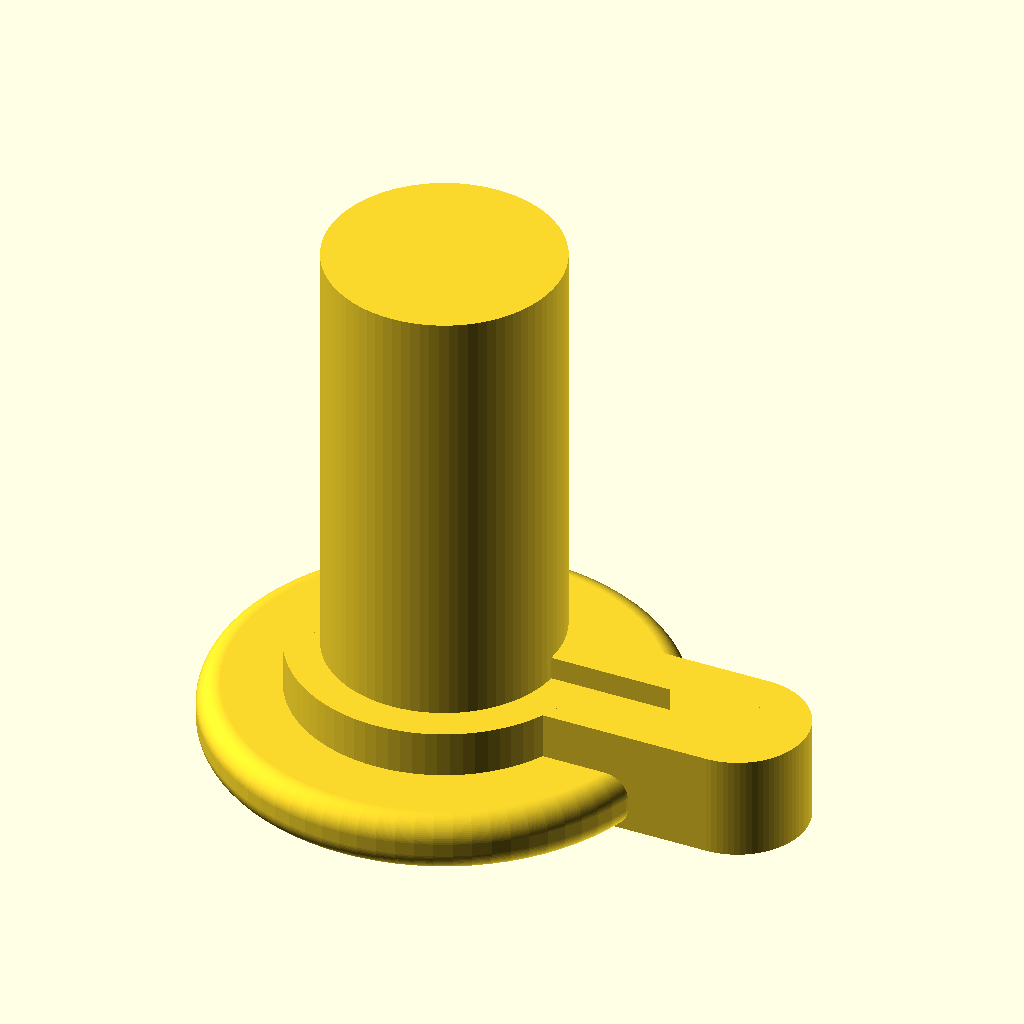
Cell 1: rendered with the file's own defaults.
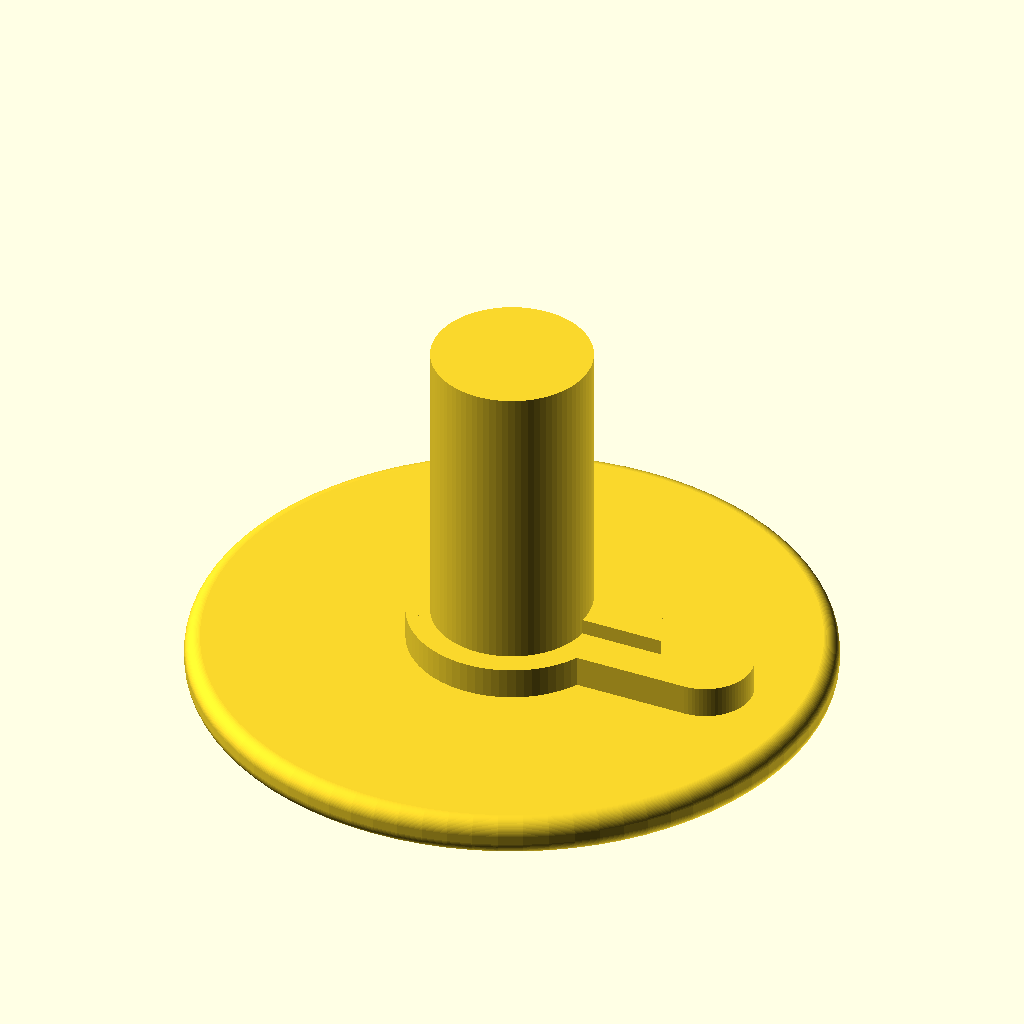
Cell 2: the same model with base_lower_od = 80.
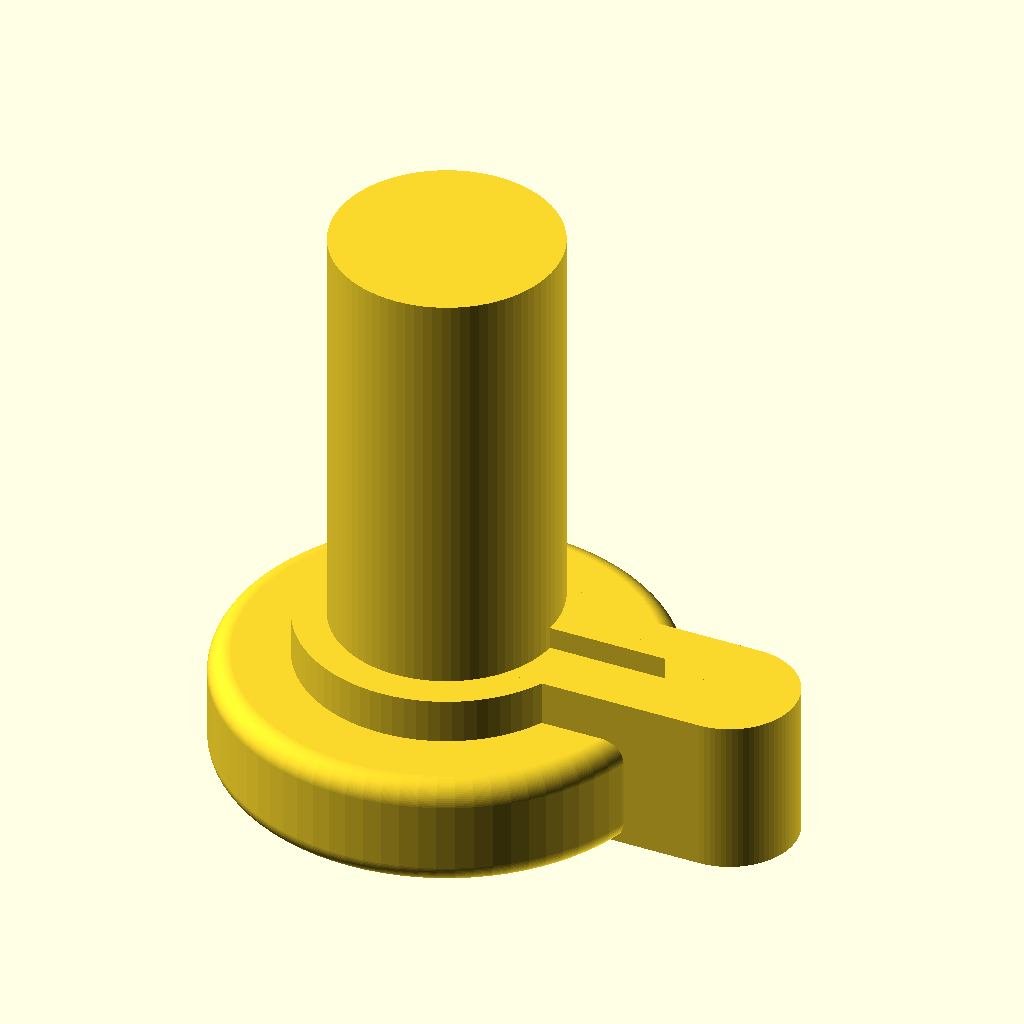
Cell 3: the same model with base_lower_h = 10.
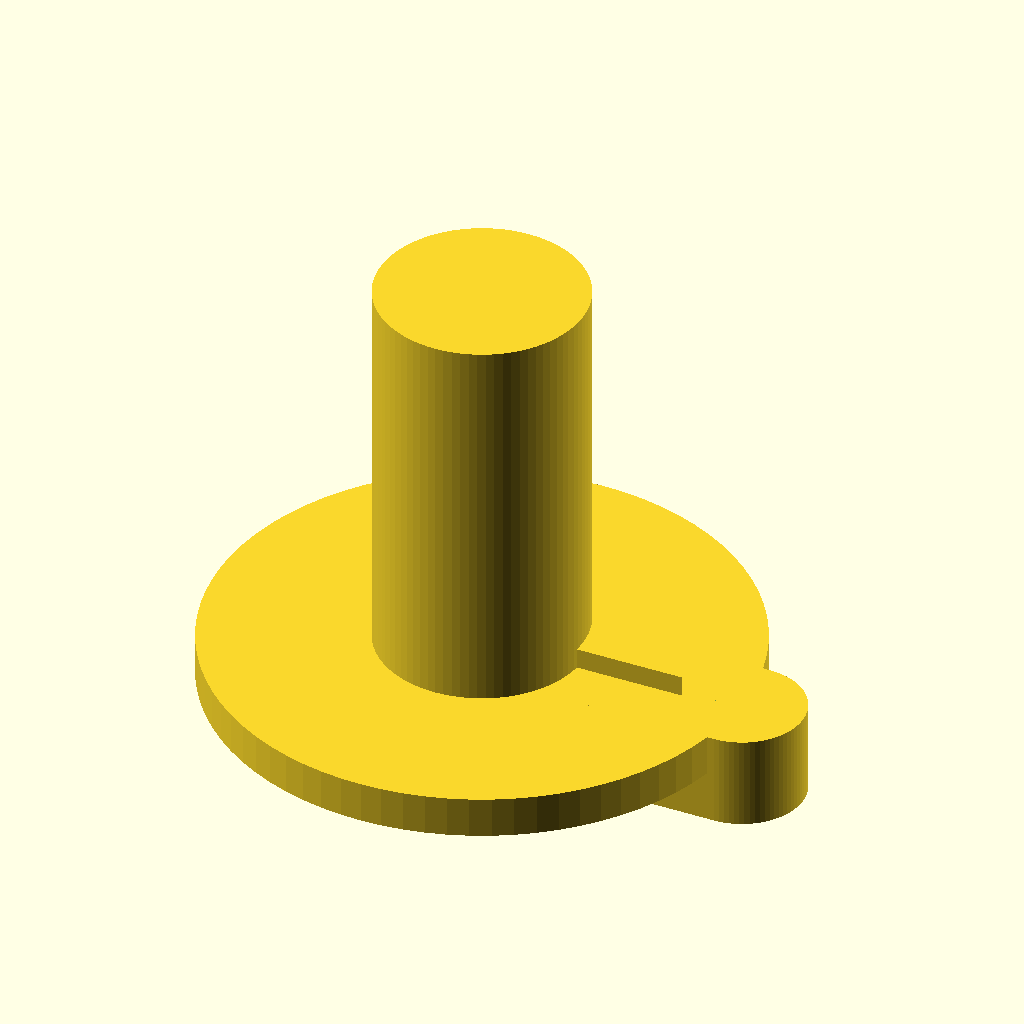
Cell 4 — base_upper_od set to 52, the other parameters unchanged.
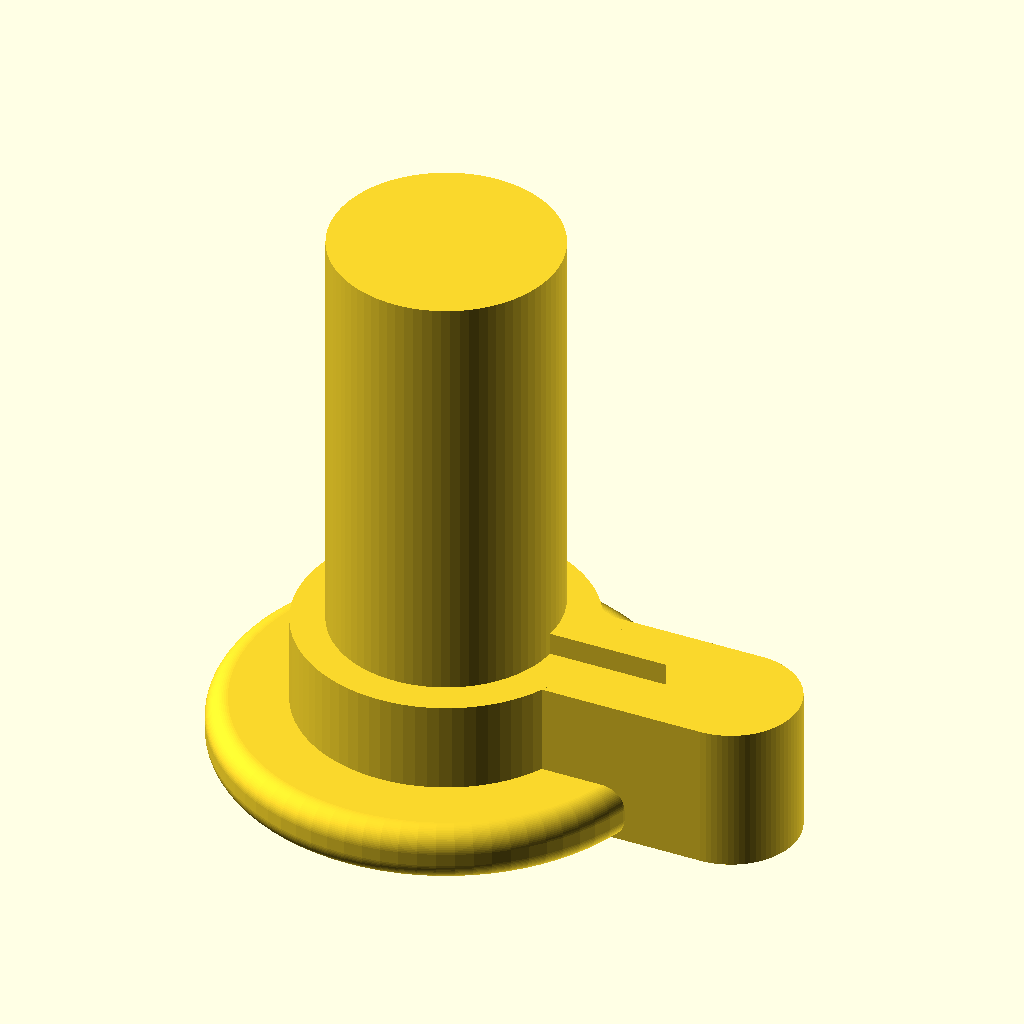
Cell 5: base_upper_h = 8 (everything else at default).
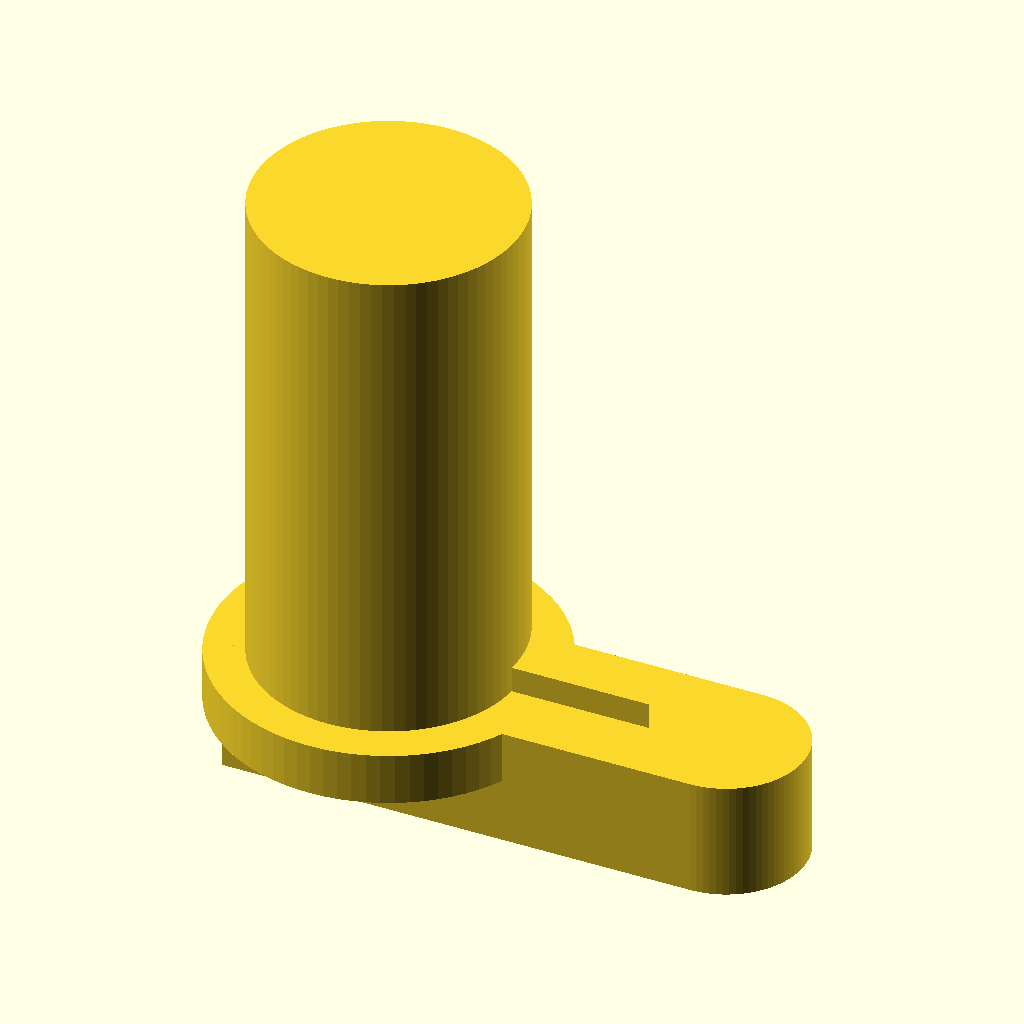
Cell 6 — base_fillet set to 4, the other parameters unchanged.
The same orthographic view direction (rotation 55°, 0°, 25°; colour scheme Cornfield) for every cell, with the view re-fitted per cell, so scale and position can differ between cells.
Source of the model, projects/P3D-Bench/demo/text_live_fixed100_v1/assets/36778fb8758e0034ef93e00348c325e11d41c903285eca51d5981d1d23c9895a.scad:
// ==========================================
// OpenSCAD Model: Flanged Bracket with Sleeve, Side Arm, and Gusset Rib
// All dimensions in millimeters
// ==========================================

// Global curved-surface resolution
$fn = 80;

// --------------------------
// PARAMETER DEFINITIONS
// --------------------------
// Low rounded stepped base
base_lower_od   = 40;     // Outer diameter of wide lower base tier
base_lower_h    = 5;      // Height of lower base tier
base_upper_od   = 26;     // Outer diameter of upper stepped circular section
base_upper_h    = 4;      // Height of upper base tier
base_fillet     = 2;      // Edge rounding radius for lower base profile
base_total_h    = base_lower_h + base_upper_h;  // Z-height at top of base

// Tall annular sleeve
sleeve_od       = 20;     // Outer diameter of upright hollow sleeve
sleeve_id       = 10;     // Central bore diameter (passes through all tiers)
sleeve_h        = 38;     // Sleeve height above base top surface
sleeve_total_h  = base_total_h + sleeve_h;     // Overall part height at sleeve top

// Projecting side arm
arm_width       = 12;     // Width of arm (tangential/perpendicular direction)
arm_projection  = 32;     // Distance from part center to rounded arm tip
arm_outer_h     = 5;      // Thickness of outer arm section (above cutaway)
arm_step_r      = 24;     // Radial distance from center where underside step begins
arm_hole_d      = 5;      // Diameter of through-hole at rounded arm end
arm_end_r       = arm_width / 2;              // End-round radius (= half arm width)
arm_hole_x      = arm_projection - arm_end_r; // X-center of end hole / round center

// Triangular top rib (gusset)
rib_thick       = 2;      // Thickness of the vertical rib web
rib_h           = 7;      // Height of rib above arm top at sleeve wall
rib_gap         = 3;      // Clearance between rib tip and end hole
rib_end_x       = arm_hole_x - arm_hole_d/2 - rib_gap;  // Rib tip X-position
rib_start_x     = sleeve_od/2 - 2;             // Rib starts slightly inside sleeve wall

// --------------------------
// POSITIVE GEOMETRY (additive)
// --------------------------
union() {

    // Lower rounded base tier - uses minkowski to produce soft rounded edges
    translate([0, 0, base_fillet])
    minkowski() {
        cylinder(
            h = base_lower_h - 2*base_fillet,
            d = base_lower_od - 2*base_fillet,
            center = false
        );
        sphere(r = base_fillet);
    }

    // Upper stepped circular base tier (concentric shoulder under sleeve)
    translate([0, 0, base_lower_h])
    cylinder(h = base_upper_h, d = base_upper_od, center = false);

    // Tall annular sleeve (outer wall - bore subtracted below)
    translate([0, 0, base_total_h])
    cylinder(h = sleeve_h, d = sleeve_od, center = false);

    // Full-depth side arm (temporary full volume; cutaway subtracted below)
    // Arm outline: rectangle with a semicircular rounded end
    translate([0, 0, 0])
    linear_extrude(height = base_total_h, center = false)
    translate([-sleeve_od/2, -arm_width/2])
    union() {
        // Rectangular shank (extends into sleeve area for seamless merge)
        square([arm_hole_x + sleeve_od/2, arm_width]);
        // Rounded distal end (half-round)
        translate([arm_hole_x + sleeve_od/2, arm_width/2])
        circle(r = arm_end_r);
    }

    // Thin triangular rib / gusset on top of arm
    // Vertical flat plate in the XZ plane, extruded to thickness along Y
    translate([0, -rib_thick/2, base_total_h])
    linear_extrude(height = rib_thick, center = false)
    polygon(
        points = [
            [rib_start_x, 0],                 // bottom at sleeve wall (on arm top)
            [rib_start_x, rib_h],             // top at sleeve wall (rises up sleeve)
            [rib_end_x, 0]                    // tip at arm top, short of the end hole
        ]
    );
}

// --------------------------
// NEGATIVE GEOMETRY (subtractive)
// --------------------------
difference() {
    // The positive union built above is the first child (implicit via structure)
    // We use children() or restructure - restructure cleanly below:
}

// NOTE: Above split was for clarity; actual combined difference below.
// Re-structured into single valid boolean tree:
difference() {

    // --- POSITIVE PARENT ---
    union() {

        // Lower rounded base
        translate([0, 0, base_fillet])
        minkowski() {
            cylinder(
                h = base_lower_h - 2*base_fillet,
                d = base_lower_od - 2*base_fillet,
                center = false
            );
            sphere(r = base_fillet);
        }

        // Upper stepped tier
        translate([0, 0, base_lower_h])
        cylinder(h = base_upper_h, d = base_upper_od, center = false);

        // Sleeve outer
        translate([0, 0, base_total_h])
        cylinder(h = sleeve_h, d = sleeve_od, center = false);

        // Full-depth arm blank (before cutaway)
        linear_extrude(height = base_total_h, center = false)
        translate([-sleeve_od/2, -arm_width/2])
        union() {
            square([arm_hole_x + sleeve_od/2, arm_width]);
            translate([arm_hole_x + sleeve_od/2, arm_width/2])
            circle(r = arm_end_r);
        }

        // Triangular gusset rib on top
        translate([0, -rib_thick/2, base_total_h])
        linear_extrude(height = rib_thick, center = false)
        polygon(points = [
            [rib_start_x, 0],
            [rib_start_x, rib_h],
            [rib_end_x, 0]
        ]);
    }

    // --- SUBTRACTED FEATURES ---

    // Central bore - continues all the way through sleeve and both base tiers
    cylinder(h = sleeve_total_h + 2, d = sleeve_id, center = true);
    // Note: cylinder centered at origin places it symmetric about Z=0;
    // extra height ensures clearance top and bottom.

    // Underside cutaway on outer arm - removes lower section beyond step radius
    // Creates the "higher tier" look on the visible outer portion
    translate([arm_step_r - 0.5, -arm_width, -1])
    cube(
        [arm_projection + 2*arm_end_r - arm_step_r + 2, 2*arm_width + 2, base_total_h - arm_outer_h + 1],
        center = false
    );

    // Through-hole at the rounded arm end
    translate([arm_hole_x, 0, -1])
    cylinder(h = base_total_h + 2, d = arm_hole_d, center = false);
}
Customizer parameters (derived from the source; name, type, default, range or options):
base_lower_od: number, default 40
base_lower_h: number, default 5
base_upper_od: number, default 26
base_upper_h: number, default 4
base_fillet: number, default 2
sleeve_od: number, default 20
sleeve_id: number, default 10
sleeve_h: number, default 38
arm_width: number, default 12
arm_projection: number, default 32
arm_outer_h: number, default 5
arm_step_r: number, default 24
arm_hole_d: number, default 5
rib_thick: number, default 2
rib_h: number, default 7
rib_gap: number, default 3
